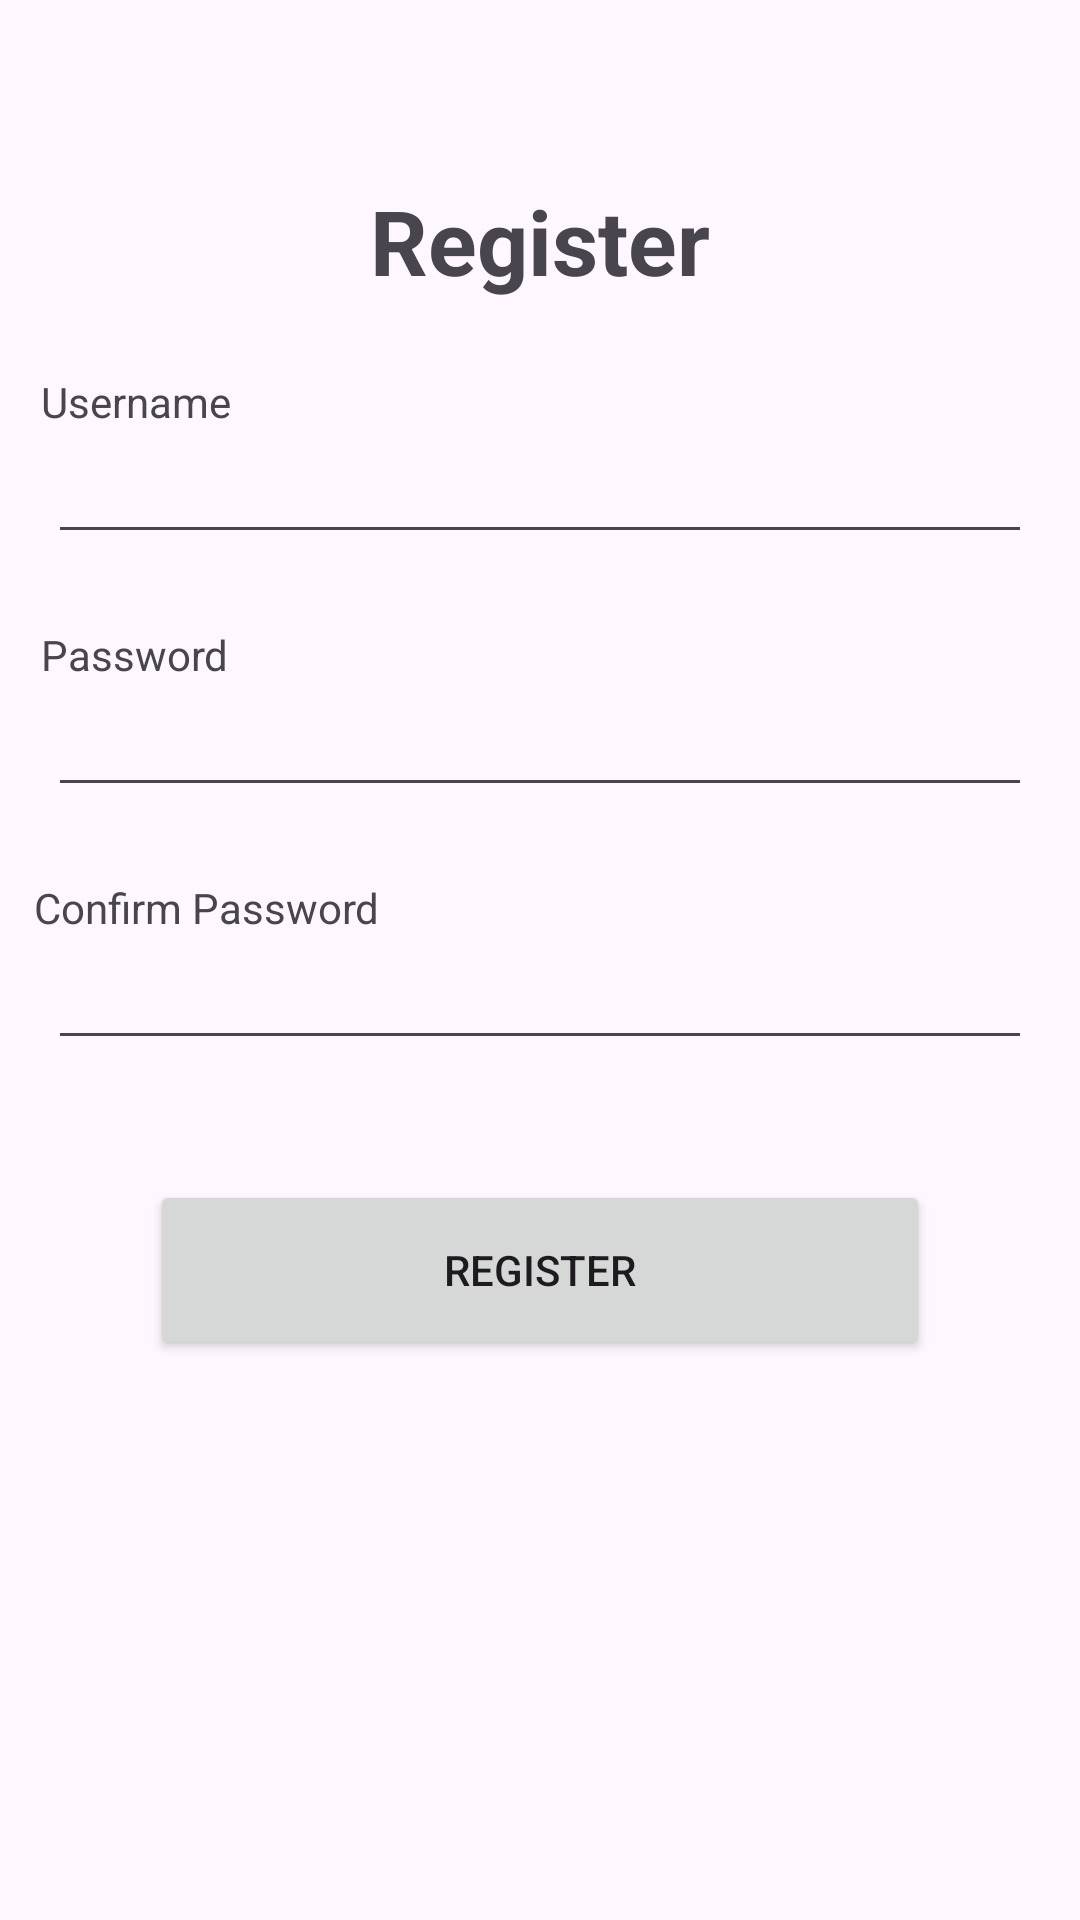

Layout XML and referenced resources for this Android screen:
<!-- AndroidManifest.xml: application theme Theme.LatihanInfiniteLearning1 -->
<!-- res/layout/activity_register.xml -->
<?xml version="1.0" encoding="utf-8"?>
<androidx.constraintlayout.widget.ConstraintLayout xmlns:android="http://schemas.android.com/apk/res/android"
    xmlns:app="http://schemas.android.com/apk/res-auto"
    xmlns:tools="http://schemas.android.com/tools"
    android:layout_width="match_parent"
    android:layout_height="match_parent"
    tools:context=".LoginActivity">

    <TextView
        android:id="@+id/textView"
        android:layout_width="wrap_content"
        android:layout_height="wrap_content"
        android:layout_marginTop="60dp"
        android:text="Register"
        android:textSize="30sp"
        android:textStyle="bold"
        app:layout_constraintEnd_toEndOf="parent"
        app:layout_constraintStart_toStartOf="parent"
        app:layout_constraintTop_toTopOf="parent" />

    <TextView
        android:id="@+id/tv_username"
        android:layout_width="wrap_content"
        android:layout_height="wrap_content"
        android:layout_marginTop="24dp"
        android:text="Username"
        app:layout_constraintEnd_toEndOf="parent"
        app:layout_constraintHorizontal_bias="0.046"
        app:layout_constraintStart_toStartOf="parent"
        app:layout_constraintTop_toBottomOf="@+id/textView" />

    <EditText
        android:id="@+id/edt_username"
        android:layout_width="match_parent"
        android:layout_height="wrap_content"
        android:layout_marginEnd="16dp"
        android:layout_marginStart="16dp"
        app:layout_constraintEnd_toEndOf="parent"
        app:layout_constraintStart_toStartOf="parent"
        app:layout_constraintTop_toBottomOf="@+id/tv_username" />

    <TextView
        android:id="@+id/tv_password"
        android:layout_width="wrap_content"
        android:layout_height="wrap_content"
        android:layout_marginTop="24dp"
        android:text="Password"
        app:layout_constraintEnd_toEndOf="parent"
        app:layout_constraintHorizontal_bias="0.046"
        app:layout_constraintStart_toStartOf="parent"
        app:layout_constraintTop_toBottomOf="@+id/edt_username" />

    <EditText
        android:id="@+id/edt_password"
        android:layout_width="match_parent"
        android:layout_height="wrap_content"
        android:layout_marginEnd="16dp"
        android:layout_marginStart="16dp"
        app:layout_constraintEnd_toEndOf="parent"
        app:layout_constraintStart_toStartOf="parent"
        app:layout_constraintTop_toBottomOf="@+id/tv_password" />

    <TextView
        android:id="@+id/tv_confirm_password"
        android:layout_width="wrap_content"
        android:layout_height="wrap_content"
        android:layout_marginTop="24dp"
        android:text="Confirm Password"
        app:layout_constraintEnd_toEndOf="parent"
        app:layout_constraintHorizontal_bias="0.046"
        app:layout_constraintStart_toStartOf="parent"
        app:layout_constraintTop_toBottomOf="@+id/edt_password" />

    <EditText
        android:id="@+id/edt_confirm_password"
        android:layout_width="match_parent"
        android:layout_height="wrap_content"
        android:layout_marginEnd="16dp"
        android:layout_marginStart="16dp"
        app:layout_constraintEnd_toEndOf="parent"
        app:layout_constraintStart_toStartOf="parent"
        app:layout_constraintTop_toBottomOf="@+id/tv_confirm_password" />

    <Button
        android:id="@+id/btn_register"
        android:layout_width="match_parent"
        android:layout_height="60dp"
        android:layout_marginTop="40dp"
        android:layout_marginStart="50dp"
        android:layout_marginEnd="50dp"
        android:text="Register"
        app:layout_constraintEnd_toEndOf="parent"
        app:layout_constraintHorizontal_bias="0.0"
        app:layout_constraintStart_toStartOf="parent"
        app:layout_constraintTop_toBottomOf="@+id/edt_confirm_password" />


</androidx.constraintlayout.widget.ConstraintLayout>
<!-- resources referenced by this layout -->
<resources>
  <style name="Theme.LatihanInfiniteLearning1" parent="Base.Theme.LatihanInfiniteLearning1" />
  <style name="Base.Theme.LatihanInfiniteLearning1" parent="Theme.Material3.DayNight.NoActionBar">
          
          
      </style>
</resources>
